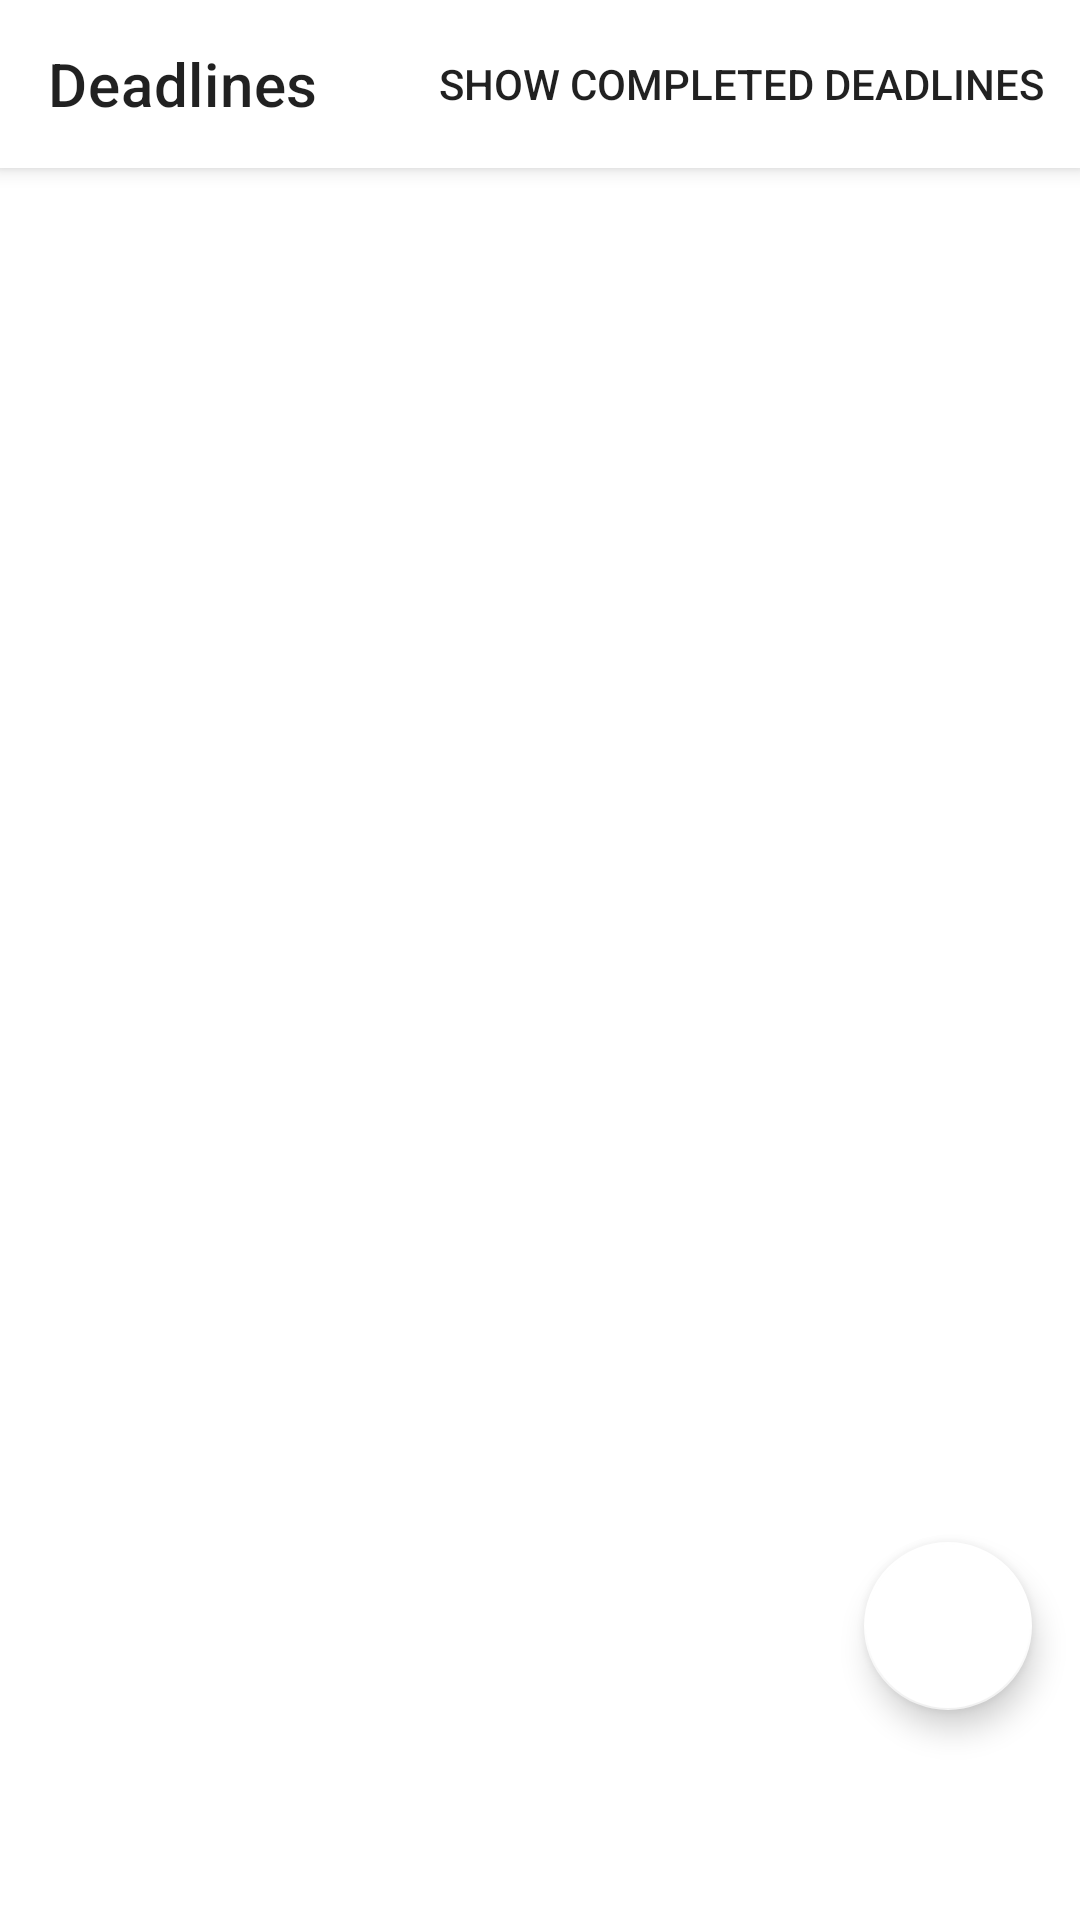

Write the Android layout XML for this screen, with the resource values it uses.
<!-- AndroidManifest.xml: application theme Theme.Application -->
<!-- res/layout/fragment_deadlines.xml -->
<?xml version="1.0" encoding="utf-8"?>
<androidx.coordinatorlayout.widget.CoordinatorLayout xmlns:android="http://schemas.android.com/apk/res/android"
    android:layout_width="match_parent"
    android:layout_height="match_parent"
    xmlns:app="http://schemas.android.com/apk/res-auto"
    android:background="@color/white"
    android:clickable="true"
    android:focusable="true">

    <com.google.android.material.appbar.AppBarLayout
        android:layout_width="match_parent"
        android:layout_height="wrap_content">

        <com.google.android.material.appbar.MaterialToolbar
            android:id="@+id/toolbar"
            android:layout_width="match_parent"
            android:layout_height="?attr/actionBarSize"
            android:background="@android:color/background_light"
            app:layout_scrollFlags="scroll|enterAlways"
            app:menu="@menu/deadlines_main_menu"
            app:title="Deadlines" />

    </com.google.android.material.appbar.AppBarLayout>

    <androidx.recyclerview.widget.RecyclerView
        android:id="@+id/rv_deadlines"
        android:layout_width="match_parent"
        app:layout_behavior="@string/appbar_scrolling_view_behavior"
        android:layout_height="match_parent"/>

    <com.google.android.material.floatingactionbutton.FloatingActionButton
        android:id="@+id/button_add_deadline"
        android:layout_width="wrap_content"
        android:layout_height="wrap_content"
        android:layout_marginEnd="16dp"
        app:layout_anchorGravity="bottom|end"
        android:layout_marginBottom="70dp"
        android:src="@drawable/ic_add"
        android:layout_gravity="bottom|end"
        app:backgroundTint="@color/white"
        app:layout_constraintBottom_toBottomOf="parent"
        app:layout_constraintEnd_toEndOf="parent" />

</androidx.coordinatorlayout.widget.CoordinatorLayout>
<!-- resources referenced by this layout -->
<resources>
  <color name="white">#FFFFFFFF</color>
  <style name="Theme.Application" parent="Theme.MaterialComponents.DayNight.NoActionBar">
          
          <item name="colorPrimary">@color/blue_dodger</item>
          <item name="colorPrimaryVariant">@color/blue_science</item>
          <item name="colorOnPrimary">@color/white</item>
          
          <item name="colorSecondary">@color/sunshade</item>
          <item name="colorSecondaryVariant">@color/golden_fizz</item>
          <item name="colorOnSecondary">@color/black</item>
  
          <item name="android:windowTranslucentStatus">true</item>
          
          <item name="android:colorBackground">@color/gray_athens</item>
          <item name="colorError">@color/red_monza</item>
          <item name="colorOnError">@color/white</item>
          
          <item name="bottomSheetDialogTheme">@style/AppBottomSheetDialogTheme</item>
      </style>
  <color name="blue_dodger">#3085fe</color>
  <color name="blue_science">#0151C0</color>
  <color name="sunshade">#fea830</color>
  <color name="golden_fizz">#edfe30</color>
  <color name="black">#FF000000</color>
  <color name="gray_athens">#f4f6f8</color>
  <color name="red_monza">#B00020</color>
  <style name="AppBottomSheetDialogTheme" parent="Theme.Design.Light.BottomSheetDialog">
          <item name="bottomSheetStyle">@style/AppModalStyle</item>
      </style>
  <style name="AppModalStyle" parent="Widget.Design.BottomSheet.Modal">
          <item name="android:background">@drawable/timetable_bottom_sheet_background</item>
      </style>
</resources>
